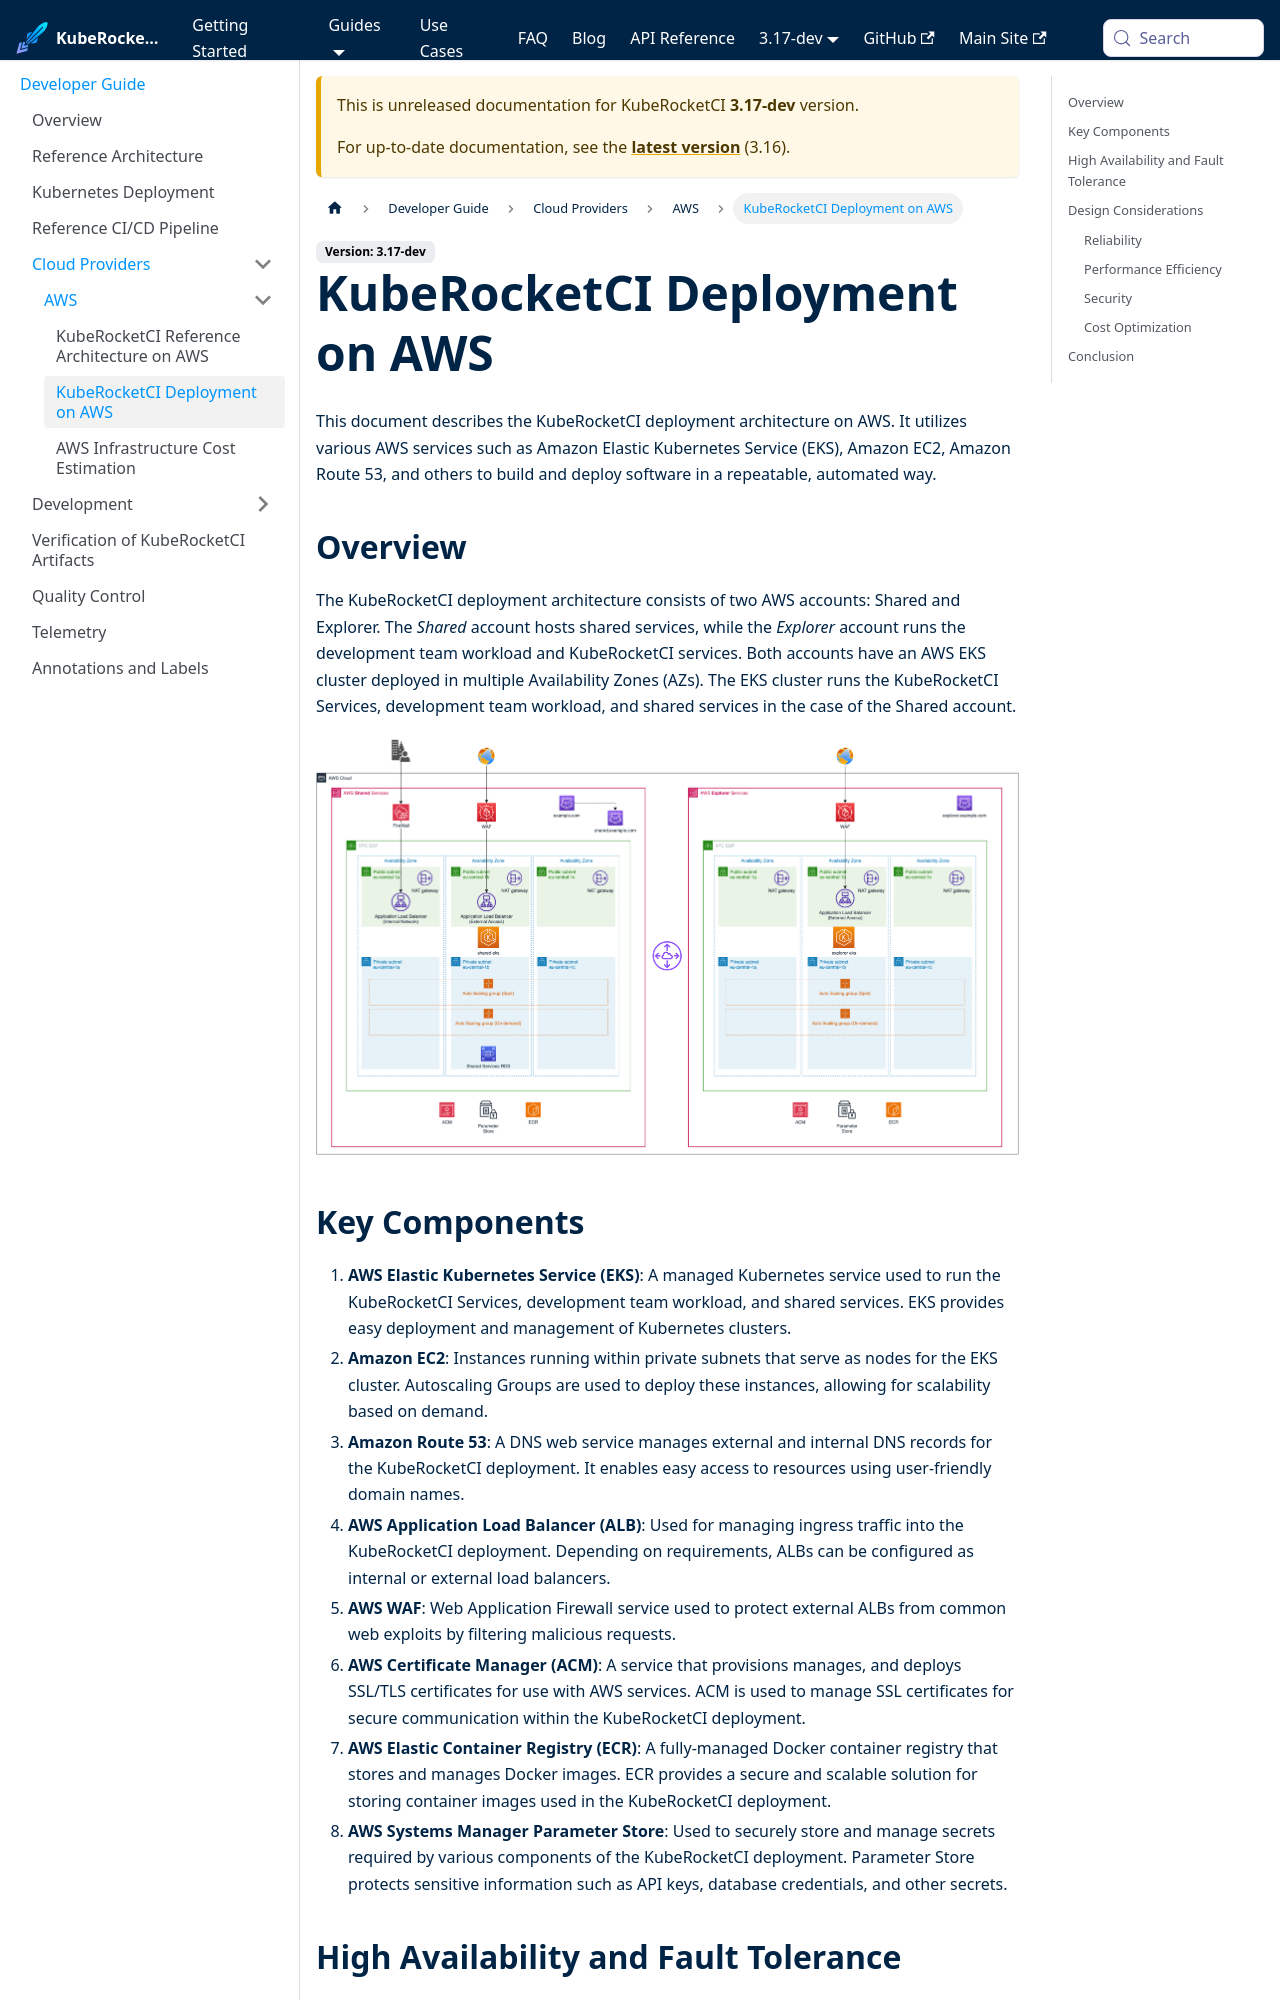

repository: KubeRocketCI/docs · page: docs/next/developer-guide/aws-deployment-diagram.html · generator: docusaurus

---
title: "KubeRocketCI Deployment on AWS"
description: "Explore the architecture and deployment strategy of KubeRocketCI on AWS, leveraging services like EKS, EC2, Route 53 for scalable and secure CI/CD systems."
sidebar_label: "KubeRocketCI Deployment on AWS"
---
<!-- markdownlint-disable MD025 -->

# KubeRocketCI Deployment on AWS

<head>
  <link rel="canonical" href="https://docs.kuberocketci.io/docs/developer-guide/aws-deployment-diagram" />
</head>

This document describes the KubeRocketCI deployment architecture on AWS. It utilizes various AWS services such as Amazon Elastic Kubernetes Service (EKS), Amazon EC2, Amazon Route 53, and others to build and deploy software in a repeatable, automated way.

## Overview

The KubeRocketCI deployment architecture consists of two AWS accounts: Shared and Explorer. The *Shared* account hosts shared services, while the *Explorer* account runs the development team workload and KubeRocketCI services. Both accounts have an AWS EKS cluster deployed in multiple Availability Zones (AZs). The EKS cluster runs the KubeRocketCI Services, development team workload, and shared services in the case of the Shared account.

![KubeRocketCI Deployment Diagram on AWS](../assets/developer-guide/architecture/aws-deploymen-diagram.png)
